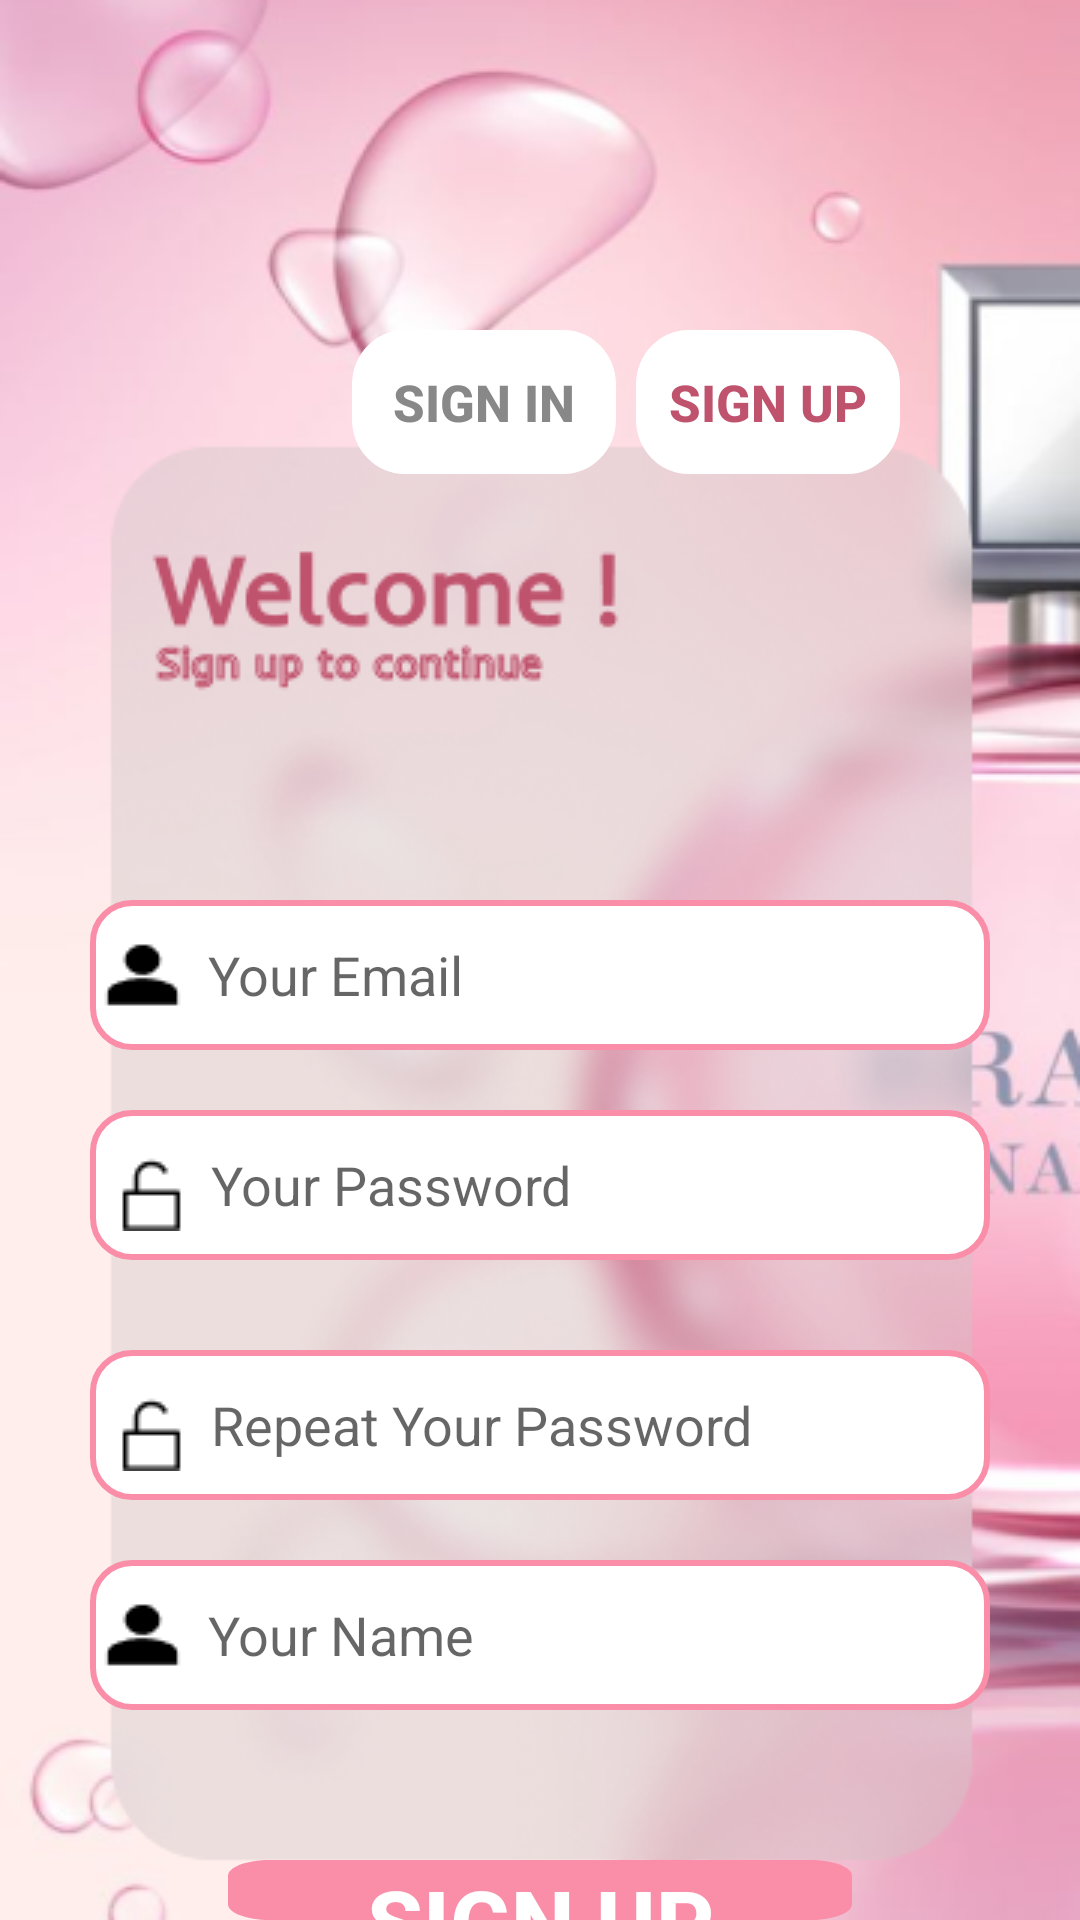

This screen was rendered from an Android layout file. Write that file and the resources it references.
<!-- AndroidManifest.xml: application theme Theme.App_perfume -->
<!-- res/layout/activity_register.xml -->
<?xml version="1.0" encoding="utf-8"?>
<FrameLayout xmlns:android="http://schemas.android.com/apk/res/android"
    android:orientation="vertical"
    android:layout_width="match_parent"
    android:layout_height="match_parent"
    android:background="@drawable/bgr_signup"
    android:paddingHorizontal="10dp">
    <RelativeLayout
        android:layout_width="wrap_content"
        android:layout_height="wrap_content"
        android:layout_gravity="right"
        android:layout_marginRight="50dp"
        android:layout_marginTop="110dp">
        <Button
            android:id="@+id/btn_signin"
            android:layout_width="wrap_content"
            android:layout_height="wrap_content"
            android:background="@drawable/button_sign1_press"
            android:text="SIGN IN"
            android:textStyle="bold"
            android:textSize="17sp"
            android:textColor="#888888"
            android:textAllCaps="false"
            />

        <Button
            android:id="@+id/btn_signup"
            android:layout_width="wrap_content"
            android:layout_height="wrap_content"
            android:background="@drawable/button_sign1_press"
            android:text="SIGN UP"
            android:textAllCaps="false"
            android:textColor="#BF526C"
            android:textSize="17sp"
            android:textStyle="bold"
            android:layout_toRightOf="@+id/btn_signin"
            android:layout_marginLeft="20px"/>
    </RelativeLayout>
    <LinearLayout
        android:layout_width="wrap_content"
        android:layout_height="wrap_content"
        android:layout_gravity="center_horizontal"
        android:layout_marginTop="300dp"
        android:orientation="vertical">
        <EditText
            android:layout_width="wrap_content"
            android:layout_height="wrap_content"
            android:background="@drawable/edit_text1"
            android:hint=" Your Email"
            android:layout_marginBottom="20dp"
            android:id="@+id/email"
            android:drawableLeft="@drawable/user"/>
        <EditText
            android:layout_width="wrap_content"
            android:layout_height="wrap_content"
            android:background="@drawable/edit_text1"
            android:hint=" Your Password"
            android:inputType="textPassword"
            android:id="@+id/pass"
            android:layout_marginBottom="20dp"
            android:drawableLeft="@drawable/key"
            android:drawableRight="@drawable/baseline_visibility_off_24"
            android:longClickable="false"
            android:paddingRight="10dp"/>
        <EditText
            android:layout_marginTop="10dp"
            android:layout_width="wrap_content"
            android:layout_height="wrap_content"
            android:background="@drawable/edit_text1"
            android:hint=" Repeat Your Password"
            android:inputType="textPassword"
            android:id="@+id/pass_rp"
            android:drawableLeft="@drawable/key"
            android:drawableRight="@drawable/baseline_visibility_off_24"
            android:longClickable="false"
            android:layout_marginBottom="20dp"
            android:paddingRight="10dp"/>
        <EditText
            android:layout_width="wrap_content"
            android:layout_height="wrap_content"
            android:background="@drawable/edit_text1"
            android:hint=" Your Name"
            android:layout_marginBottom="20dp"
            android:id="@+id/name_user"
            android:drawableLeft="@drawable/user"/>
        <Button
            android:id="@+id/btn_register"
            android:layout_width="wrap_content"
            android:layout_height="wrap_content"
            android:background="@drawable/button_sign2"
            android:layout_gravity="center"
            android:layout_marginTop="30dp"
            android:text="SIGN UP"
            android:textSize="30dp"
            android:textColor="@color/white"
            android:textStyle="bold"/>

    </LinearLayout>

</FrameLayout>
<!-- resources referenced by this layout -->
<resources>
  <color name="white">#FFFFFFFF</color>
  <!-- drawable bgr_signup: png bitmap (drawable, 180204 bytes) -->
  <!-- drawable button_sign1_press (drawable) -->
  <selector xmlns:android="http://schemas.android.com/apk/res/android">
  
  <item android:state_pressed="true">
      
      <vector
          xmlns:android="http://schemas.android.com/apk/res/android"
          xmlns:aapt="http://schemas.android.com/aapt"
          android:width="70dp"
          android:height="37dp"
          android:viewportWidth="70"
          android:viewportHeight="37"
          >
          <group>
              <clip-path
                  android:pathData="M14 0H56C63.732 0 70 6.26801 70 14V23C70 30.732 63.732 37 56 37H14C6.26801 37 0 30.732 0 23V14C0 6.26801 6.26801 0 14 0Z"
                  />
              <path
                  android:pathData="M0 0V37H70V0"
                  android:fillColor="#CDC5C6"
                  />
          </group>
      </vector>
  </item>
  
  <item>
      
      <vector
          xmlns:android="http://schemas.android.com/apk/res/android"
          xmlns:aapt="http://schemas.android.com/aapt"
          android:width="70.24dp"
          android:height="37dp"
          android:viewportWidth="70.24"
          android:viewportHeight="37"
          >
          <group>
              <clip-path
                  android:pathData="M14 0H56.2373C63.9693 0 70.2373 6.26801 70.2373 14V23C70.2373 30.732 63.9693 37 56.2373 37H14C6.26801 37 0 30.732 0 23V14C0 6.26801 6.26801 0 14 0Z"
                  />
              <path
                  android:pathData="M0 0V37H70.2373V0"
                  android:fillColor="#FFFFFF"
                  />
          </group>
      </vector>
  </item>
  </selector>
  <!-- drawable button_sign2 (drawable) -->
  <selector xmlns:android="http://schemas.android.com/apk/res/android">
  
  <item android:state_pressed="true">
      
      <vector
          xmlns:android="http://schemas.android.com/apk/res/android"
          xmlns:aapt="http://schemas.android.com/aapt"
          android:width="208dp"
          android:height="53.26dp"
          android:viewportWidth="208"
          android:viewportHeight="53.26"
          >
          <group>
              <clip-path
                  android:pathData="M14 0H194C201.732 0 208 6.26801 208 14V39.2607C208 46.9927 201.732 53.2607 194 53.2607H14C6.26801 53.2607 0 46.9927 0 39.2607V14C0 6.26801 6.26801 0 14 0Z"
                  />
              <path
                  android:pathData="M0 0V53.2607H208V0"
                  android:fillColor="#81636A"
                  />
          </group>
      </vector>
  </item>
  
  <item>
      
      <vector
          xmlns:android="http://schemas.android.com/apk/res/android"
          xmlns:aapt="http://schemas.android.com/aapt"
          android:width="208dp"
          android:height="53.26dp"
          android:viewportWidth="208"
          android:viewportHeight="53.26"
          >
          <group>
              <clip-path
                  android:pathData="M14 0H194C201.732 0 208 6.26801 208 14V39.2607C208 46.9927 201.732 53.2607 194 53.2607H14C6.26801 53.2607 0 46.9927 0 39.2607V14C0 6.26801 6.26801 0 14 0Z"
                  />
              <path
                  android:pathData="M0 0V53.2607H208V0"
                  android:fillColor="#FA8DA8"
                  />
          </group>
      </vector>
  </item>
  </selector>
  <!-- drawable edit_text1 (drawable) -->
  <?xml version="1.0" encoding="UTF-8" ?>
  <shape xmlns:android="http://schemas.android.com/apk/res/android">
      <stroke
          android:color="#FA8DA8"
          android:width="2dp"/>
      <size
          android:width="300dp"
          android:height="50dp">
      </size>
      <corners android:radius ="13dp"/>
      <solid android:color="@color/white"/>
  </shape>
  <!-- drawable key: png bitmap (drawable, 341 bytes) -->
  <!-- drawable user: png bitmap (drawable, 313 bytes) -->
  <style name="Theme.App_perfume" parent="Base.Theme.App_perfume" />
  <style name="Base.Theme.App_perfume" parent="Theme.AppCompat.Light.NoActionBar">
          
          
      </style>
</resources>
